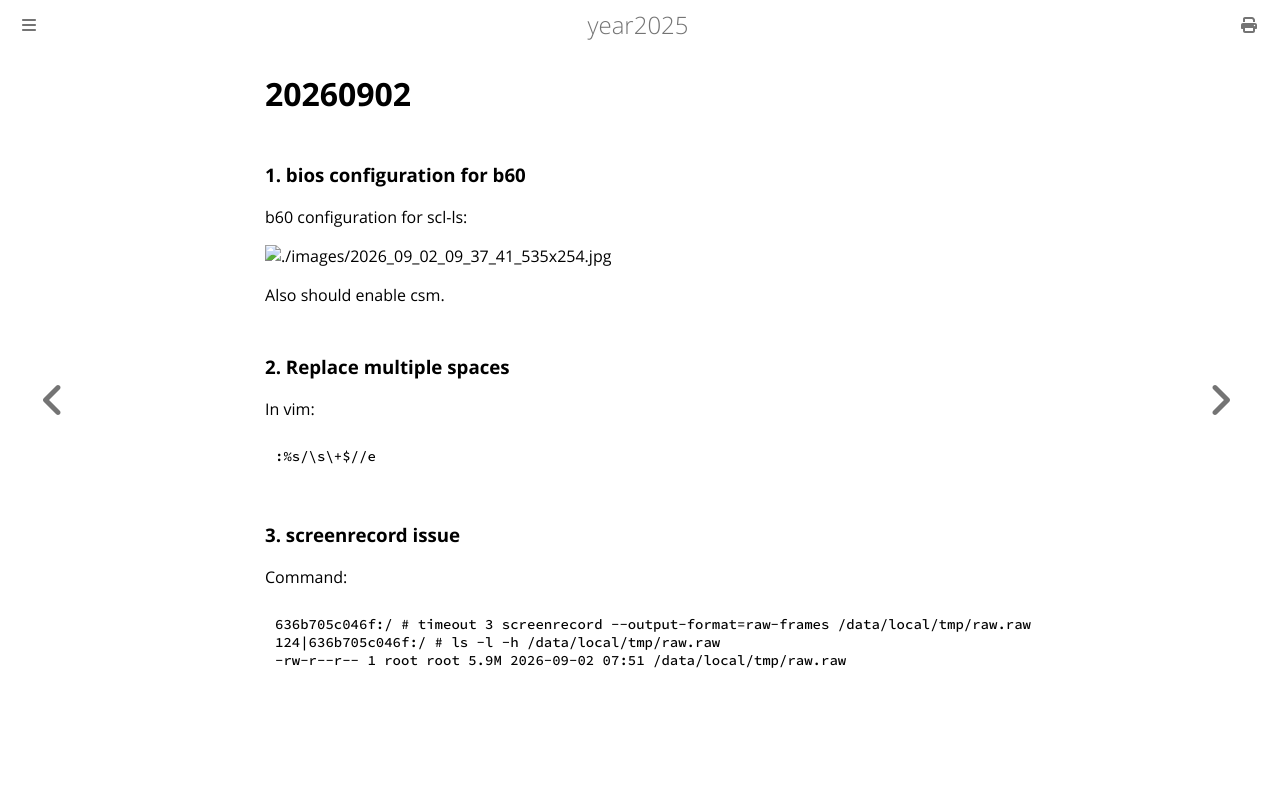

repository: purplepalmdash/Year2025 · page: 20260902.html · generator: mdbook

# 20260902
### 1. bios configuration for b60
b60 configuration for scl-ls:    

![./images/2026_09_02_09_37_41_535x254.jpg](./images/2026_09_02_09_37_41_535x254.jpg)

Also should enable csm.   
### 2. Replace multiple spaces
In vim:    

```
:%s/\s\+$//e
```
### 3. screenrecord issue
Command:     

```
636b705c046f:/ # timeout 3 screenrecord --output-format=raw-frames /data/local/tmp/raw.raw
124|636b705c046f:/ # ls -l -h /data/local/tmp/raw.raw                                                                                                                                        
-rw-r--r-- 1 root root 5.9M 2026-09-02 07:51 /data/local/tmp/raw.raw
```
